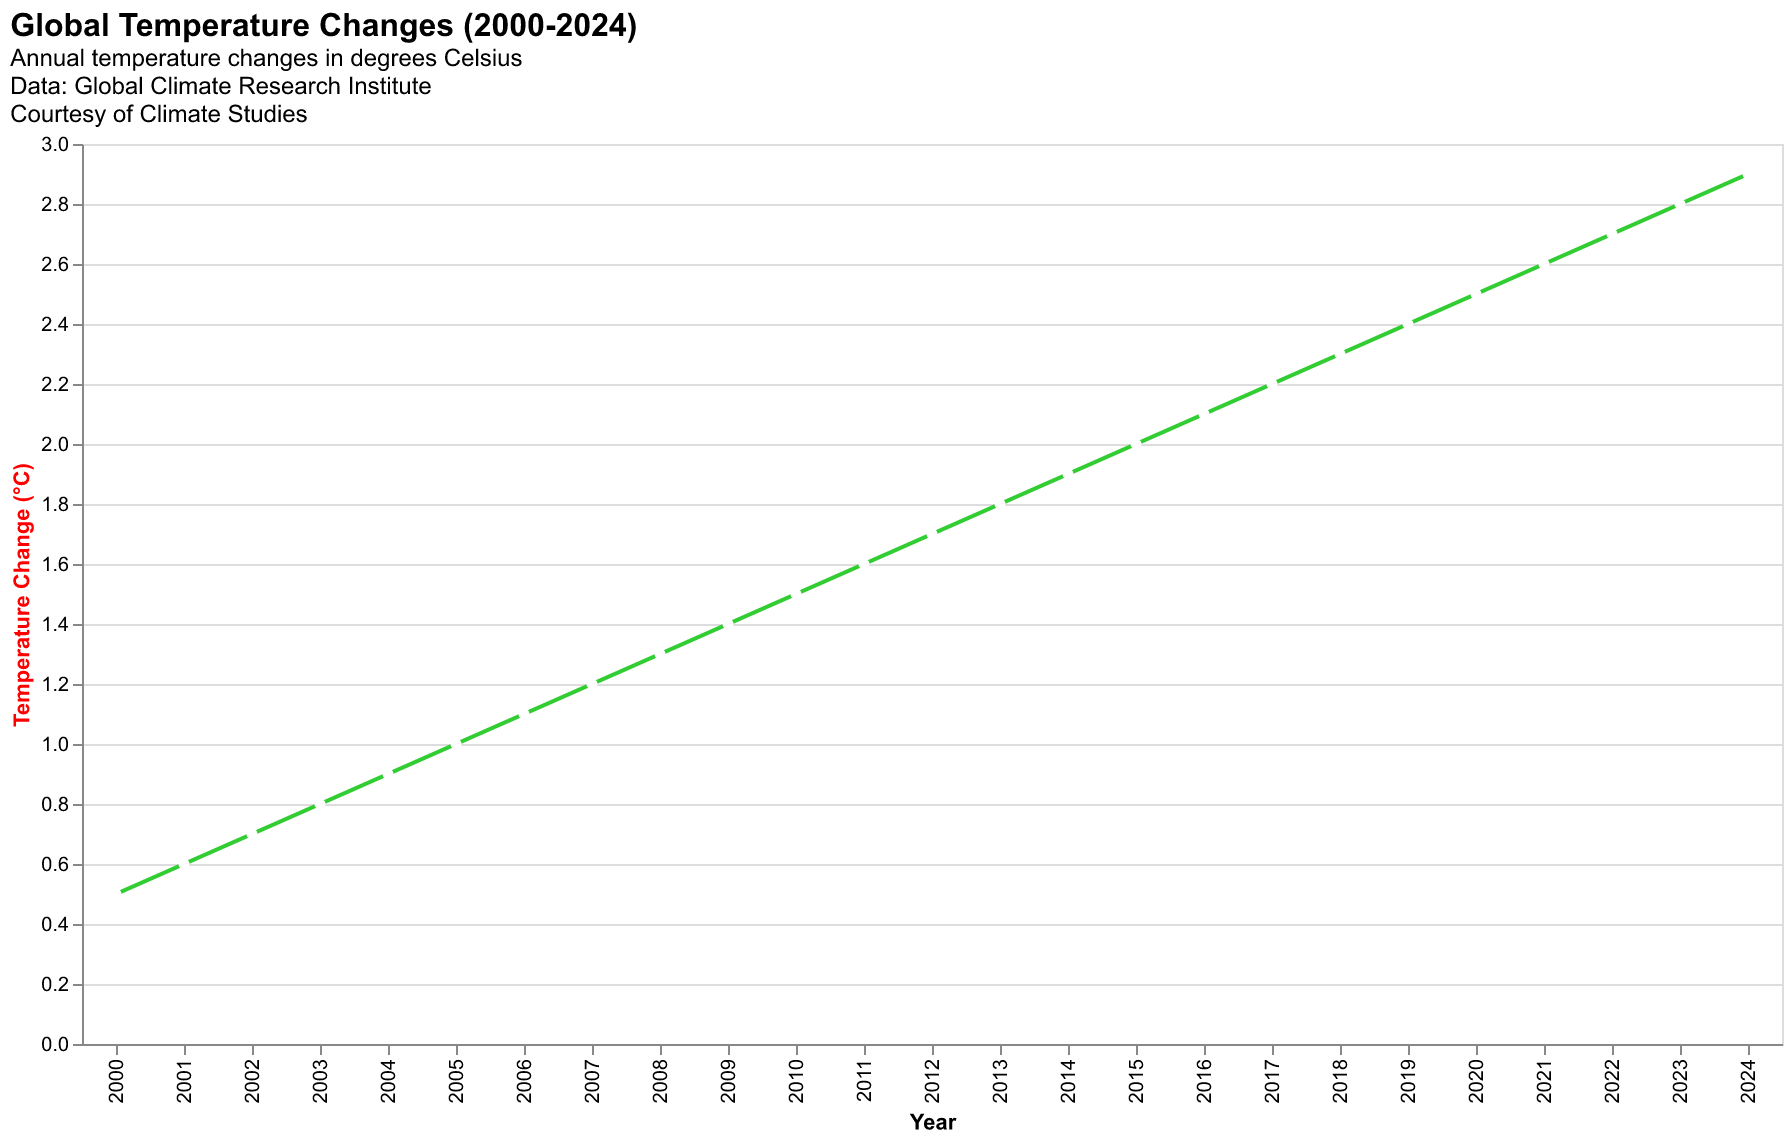

The file beside this chart, header and first rows:
Year, TemperatureChange
2000, 0.5
2001, 0.6
2002, 0.7
2003, 0.8
2004, 0.9
2005, 1.0
2006, 1.1
2007, 1.2
2008, 1.3
2009, 1.4
2010, 1.5
2011, 1.6
2012, 1.7
2013, 1.8
2014, 1.9
2015, 2.0
2016, 2.1
2017, 2.2
2018, 2.3
2019, 2.4
2020, 2.5
2021, 2.6
2022, 2.7
2023, 2.8
2024, 2.9
